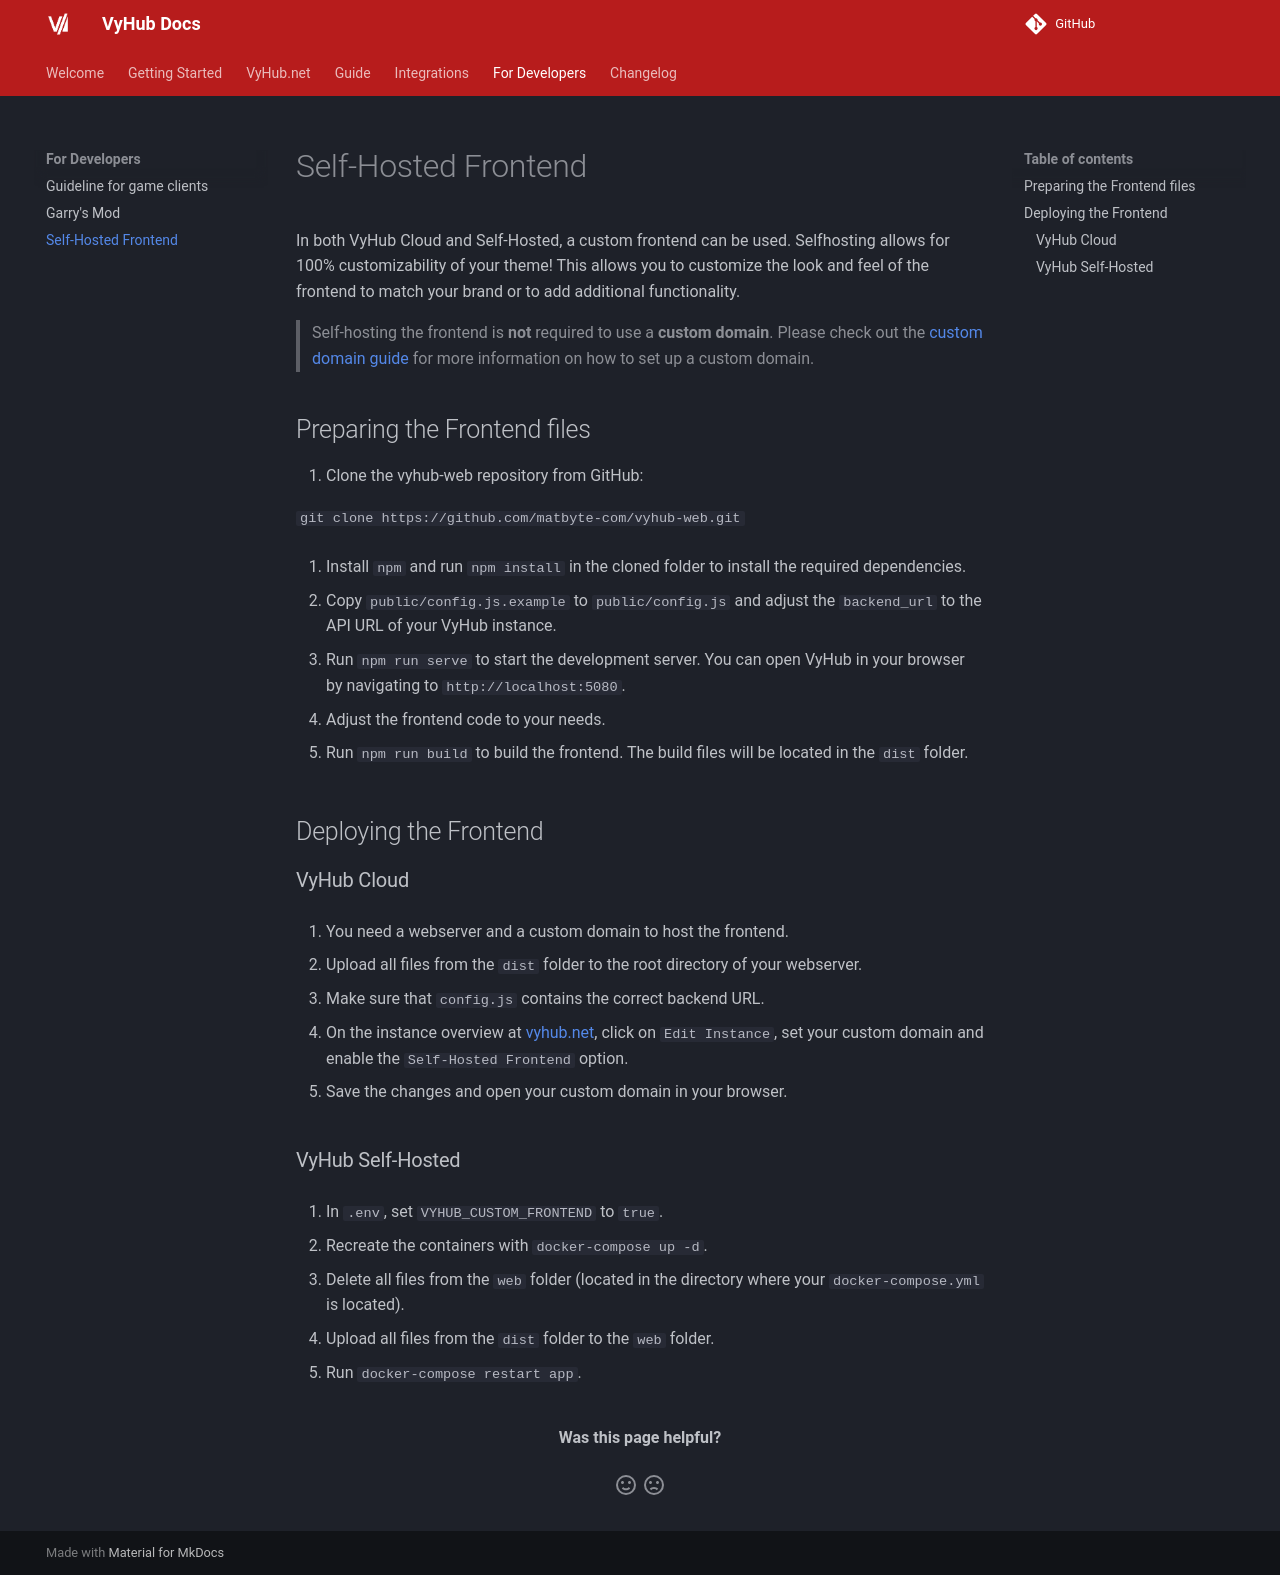

repository: matbyte-com/vyhub-documentation · page: 3.1/dev/selfhost_web/index.html · generator: mkdocs

# Self-Hosted Frontend

On VyHub Self-Hosted, a custom frontend can be used. Self-hosting the frontend allows for 100% customizability of your
theme!
This allows you to customize the look and feel of
the frontend to match your brand or to add additional functionality.

The frontend is built with [Vue 3](https://vuejs.org/) and [Vuetify](https://vuetifyjs.com/) using [Vite](https://vitejs.dev/).

## Preparing the Frontend files

1. Clone the vyhub-web repository from GitHub:

   `git clone https://github.com/matbyte-com/vyhub-web.git`

2. Install [Node.js](https://nodejs.org/) (which includes `npm`) and run `npm install` in the cloned folder to install
   the required dependencies.

3. Copy `public/config.js.example` to `public/config.js` and adjust the values to match your VyHub instance:

    ``` js
    window.vyhubConfig = {
      backend_url: 'https://your-domain.com/v1', // API URL of your VyHub instance (including /v1)
      default_title: 'VyHub',                    // title shown in the browser tab
      demo_mode: false,                          // keep this false
    };
    ```

    > `public/config.js` is git-ignored, so your local changes will not be committed.

4. Run `npm run dev` to start the development server. You can open VyHub in your browser by navigating to
   `http://localhost:8050`.

5. Adjust the frontend code to your needs.

6. Run `npm run build` to build the frontend. The build files will be located in the `dist` folder.

    You can preview the production build locally with `npm run serve` (also served on `http://localhost:8050`).

## Deploying the Frontend

1. In `.env`, set `VYHUB_CUSTOM_FRONTEND` to `true`.

2. Recreate the containers with `docker compose up -d`.

3. Delete all files from the `web` folder (located in the directory where your `docker-compose.yml` is located).

4. Upload all files from the `dist` folder to the `web` folder.

5. Run `docker compose restart app`.
